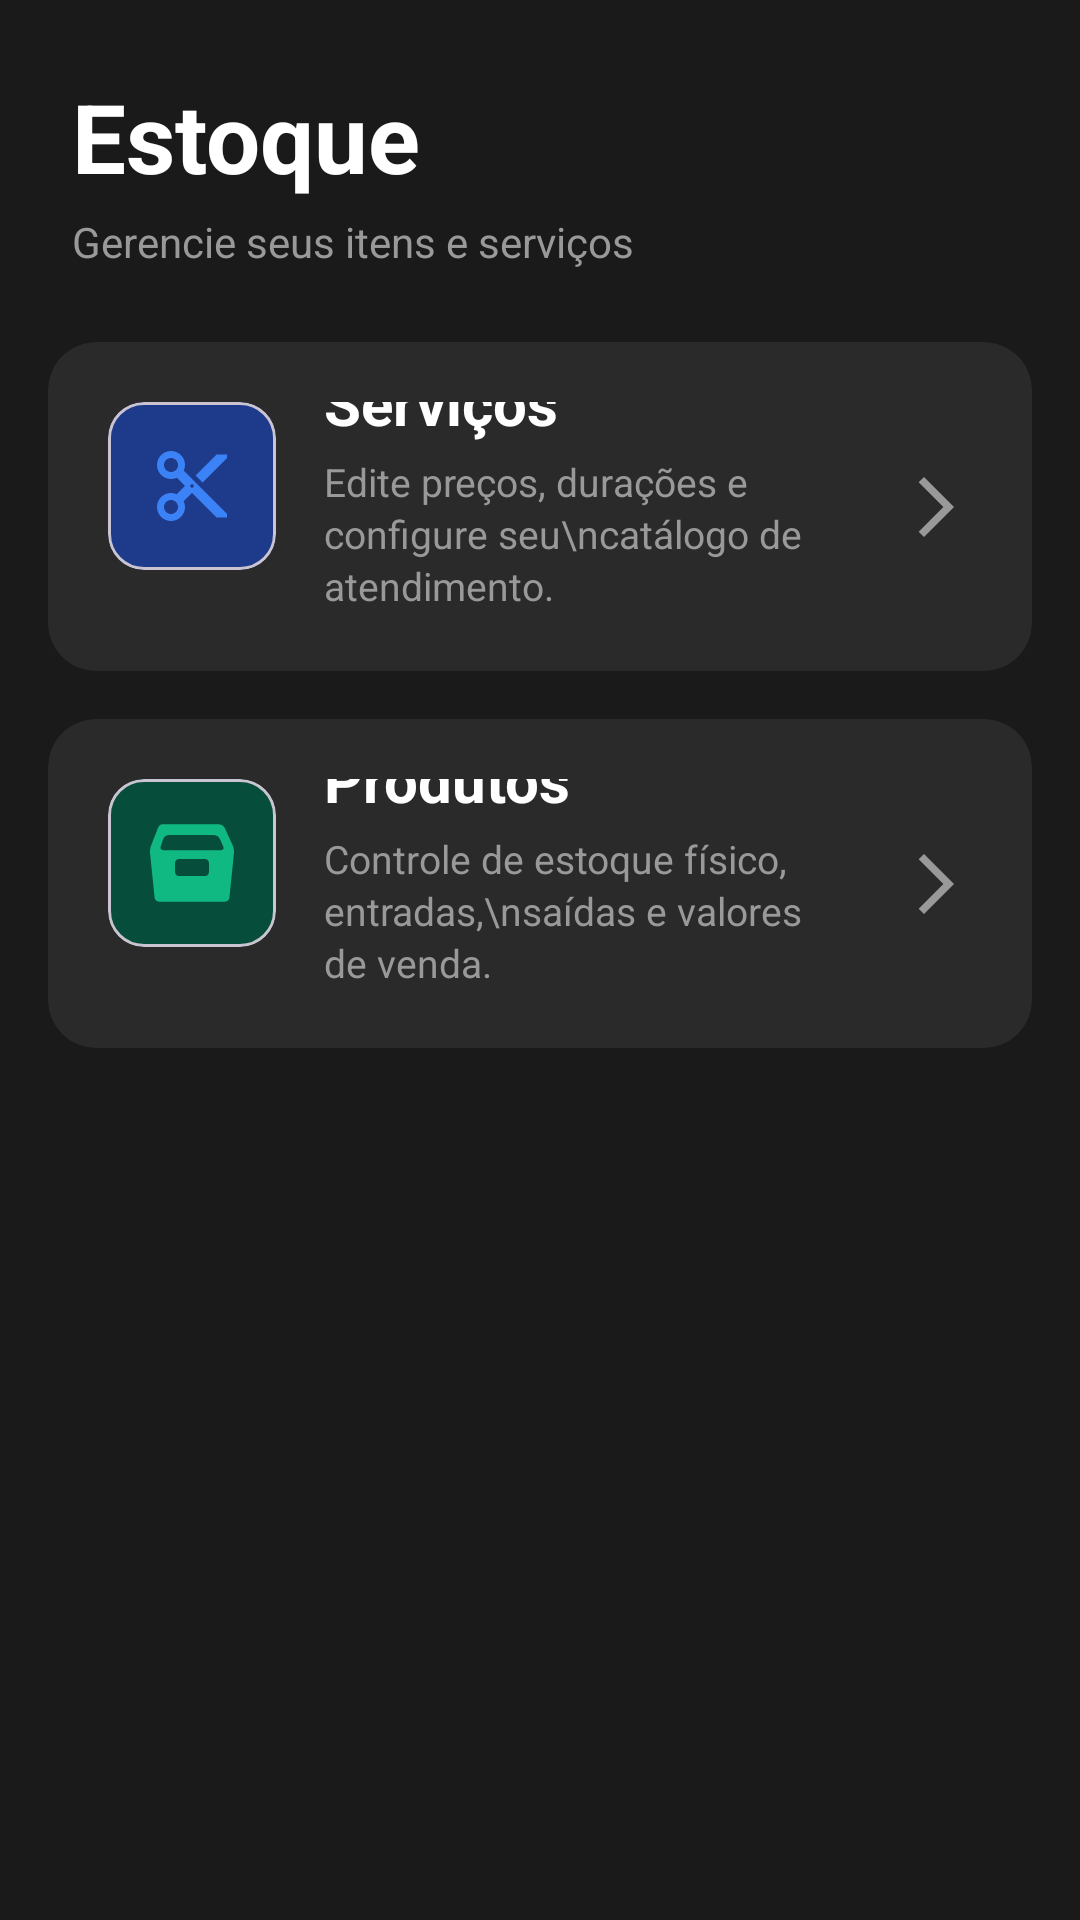

The Android layout XML behind this screen, and the referenced resources:
<!-- AndroidManifest.xml: application theme Theme.BarberPro -->
<!-- res/layout/fragment_stock.xml -->
<?xml version="1.0" encoding="utf-8"?>
<androidx.constraintlayout.widget.ConstraintLayout xmlns:android="http://schemas.android.com/apk/res/android"
    xmlns:app="http://schemas.android.com/apk/res-auto"
    xmlns:tools="http://schemas.android.com/tools"
    android:layout_width="match_parent"
    android:layout_height="match_parent"
    android:background="@color/background_dark"
    tools:context=".StockActivity">

    
    <LinearLayout
        android:id="@+id/headerLayout"
        android:layout_width="match_parent"
        android:layout_height="wrap_content"
        android:orientation="vertical"
        android:padding="24dp"
        app:layout_constraintTop_toTopOf="parent">

        <TextView
            android:layout_width="wrap_content"
            android:layout_height="wrap_content"
            android:text="Estoque"
            android:textSize="32sp"
            android:textStyle="bold"
            android:textColor="@android:color/white" />

        <TextView
            android:layout_width="wrap_content"
            android:layout_height="wrap_content"
            android:text="Gerencie seus itens e serviços"
            android:textSize="14sp"
            android:textColor="@color/text_secondary"
            android:layout_marginTop="4dp" />
    </LinearLayout>

    
    <LinearLayout
        android:id="@+id/cardsContainer"
        android:layout_width="match_parent"
        android:layout_height="wrap_content"
        android:orientation="vertical"
        android:paddingHorizontal="16dp"
        app:layout_constraintTop_toBottomOf="@id/headerLayout">

        
        <com.google.android.material.card.MaterialCardView
            android:id="@+id/servicosCard"
            android:layout_width="match_parent"
            android:layout_height="wrap_content"
            android:layout_marginBottom="16dp"
            app:cardBackgroundColor="@color/card_background"
            app:cardCornerRadius="16dp"
            app:cardElevation="0dp"
            app:strokeWidth="0dp">

            <androidx.constraintlayout.widget.ConstraintLayout
                android:layout_width="match_parent"
                android:layout_height="wrap_content"
                android:padding="20dp">

                
                <com.google.android.material.card.MaterialCardView
                    android:id="@+id/servicosIconContainer"
                    android:layout_width="56dp"
                    android:layout_height="56dp"
                    app:cardCornerRadius="12dp"
                    app:cardBackgroundColor="#1E3A8A"
                    app:cardElevation="0dp"
                    app:layout_constraintStart_toStartOf="parent"
                    app:layout_constraintTop_toTopOf="parent">

                    <ImageView
                        android:layout_width="28dp"
                        android:layout_height="28dp"
                        android:layout_gravity="center"
                        android:src="@drawable/ic_scissors"
                        app:tint="#3B82F6" />
                </com.google.android.material.card.MaterialCardView>

                
                <LinearLayout
                    android:layout_width="0dp"
                    android:layout_height="wrap_content"
                    android:orientation="vertical"
                    android:layout_marginStart="16dp"
                    android:layout_marginEnd="16dp"
                    app:layout_constraintStart_toEndOf="@id/servicosIconContainer"
                    app:layout_constraintEnd_toStartOf="@id/servicosArrow"
                    app:layout_constraintTop_toTopOf="@id/servicosIconContainer"
                    app:layout_constraintBottom_toBottomOf="@id/servicosIconContainer">

                    <TextView
                        android:layout_width="wrap_content"
                        android:layout_height="wrap_content"
                        android:text="Serviços"
                        android:textSize="20sp"
                        android:textStyle="bold"
                        android:textColor="@android:color/white" />

                    <TextView
                        android:layout_width="wrap_content"
                        android:layout_height="wrap_content"
                        android:text="Edite preços, durações e configure seu\ncatálogo de atendimento."
                        android:textSize="13sp"
                        android:textColor="@color/text_secondary"
                        android:layout_marginTop="4dp"
                        android:lineSpacingExtra="2dp" />
                </LinearLayout>

                
                <ImageView
                    android:id="@+id/servicosArrow"
                    android:layout_width="24dp"
                    android:layout_height="24dp"
                    android:src="@drawable/ic_arrow_forward"
                    app:tint="@color/text_secondary"
                    app:layout_constraintEnd_toEndOf="parent"
                    app:layout_constraintTop_toTopOf="parent"
                    app:layout_constraintBottom_toBottomOf="parent" />

            </androidx.constraintlayout.widget.ConstraintLayout>
        </com.google.android.material.card.MaterialCardView>

        
        <com.google.android.material.card.MaterialCardView
            android:id="@+id/produtosCard"
            android:layout_width="match_parent"
            android:layout_height="wrap_content"
            app:cardBackgroundColor="@color/card_background"
            app:cardCornerRadius="16dp"
            app:cardElevation="0dp"
            app:strokeWidth="0dp">

            <androidx.constraintlayout.widget.ConstraintLayout
                android:layout_width="match_parent"
                android:layout_height="wrap_content"
                android:padding="20dp">

                
                <com.google.android.material.card.MaterialCardView
                    android:id="@+id/produtosIconContainer"
                    android:layout_width="56dp"
                    android:layout_height="56dp"
                    app:cardCornerRadius="12dp"
                    app:cardBackgroundColor="#064E3B"
                    app:cardElevation="0dp"
                    app:layout_constraintStart_toStartOf="parent"
                    app:layout_constraintTop_toTopOf="parent">

                    <ImageView
                        android:layout_width="28dp"
                        android:layout_height="28dp"
                        android:layout_gravity="center"
                        android:src="@drawable/ic_stock"
                        app:tint="#10B981" />
                </com.google.android.material.card.MaterialCardView>

                
                <LinearLayout
                    android:layout_width="0dp"
                    android:layout_height="wrap_content"
                    android:orientation="vertical"
                    android:layout_marginStart="16dp"
                    android:layout_marginEnd="16dp"
                    app:layout_constraintStart_toEndOf="@id/produtosIconContainer"
                    app:layout_constraintEnd_toStartOf="@id/produtosArrow"
                    app:layout_constraintTop_toTopOf="@id/produtosIconContainer"
                    app:layout_constraintBottom_toBottomOf="@id/produtosIconContainer">

                    <TextView
                        android:layout_width="wrap_content"
                        android:layout_height="wrap_content"
                        android:text="Produtos"
                        android:textSize="20sp"
                        android:textStyle="bold"
                        android:textColor="@android:color/white" />

                    <TextView
                        android:layout_width="wrap_content"
                        android:layout_height="wrap_content"
                        android:text="Controle de estoque físico, entradas,\nsaídas e valores de venda."
                        android:textSize="13sp"
                        android:textColor="@color/text_secondary"
                        android:layout_marginTop="4dp"
                        android:lineSpacingExtra="2dp" />
                </LinearLayout>

                
                <ImageView
                    android:id="@+id/produtosArrow"
                    android:layout_width="24dp"
                    android:layout_height="24dp"
                    android:src="@drawable/ic_arrow_forward"
                    app:tint="@color/text_secondary"
                    app:layout_constraintEnd_toEndOf="parent"
                    app:layout_constraintTop_toTopOf="parent"
                    app:layout_constraintBottom_toBottomOf="parent" />

            </androidx.constraintlayout.widget.ConstraintLayout>
        </com.google.android.material.card.MaterialCardView>

    </LinearLayout>
</androidx.constraintlayout.widget.ConstraintLayout>
<!-- resources referenced by this layout -->
<resources>
  <color name="background_dark">#1A1A1A</color>
  <color name="card_background">#2A2A2A</color>
  <color name="text_secondary">#999999</color>
  <!-- drawable ic_arrow_forward (drawable) -->
  <vector xmlns:android="http://schemas.android.com/apk/res/android" android:autoMirrored="true" android:height="24dp" android:tint="#D4AF37" android:viewportHeight="24" android:viewportWidth="24" android:width="24dp">
  
      <path android:fillColor="@android:color/white" android:pathData="M6.23,20.23l1.77,1.77l10,-10l-10,-10l-1.77,1.77l8.23,8.23z"/>
  
  </vector>
  <!-- drawable ic_scissors (drawable) -->
  <vector xmlns:android="http://schemas.android.com/apk/res/android"
      android:width="24dp"
      android:height="24dp"
      android:viewportWidth="24"
      android:viewportHeight="24">
    <path
        android:fillColor="@color/gold"
        android:pathData="M9.64,7.64c0.23,-0.5 0.36,-1.05 0.36,-1.64 0,-2.21 -1.79,-4 -4,-4S2,3.79 2,6s1.79,4 4,4c0.59,0 1.14,-0.13 1.64,-0.36L10,12l-2.36,2.36C7.14,14.13 6.59,14 6,14c-2.21,0 -4,1.79 -4,4s1.79,4 4,4 4,-1.79 4,-4c0,-0.59 -0.13,-1.14 -0.36,-1.64L12,14l7,7h3v-1L9.64,7.64zM6,8C4.9,8 4,7.11 4,6s0.9,-2 2,-2 2,0.89 2,2 -0.9,2 -2,2zM6,20c-1.1,0 -2,-0.89 -2,-2s0.9,-2 2,-2 2,0.89 2,2 -0.9,2 -2,2zM12,12.5c-0.28,0 -0.5,-0.22 -0.5,-0.5s0.22,-0.5 0.5,-0.5 0.5,0.22 0.5,0.5 -0.22,0.5 -0.5,0.5zM19,3l-6,6 2,2 7,-7L22,3z"/>
  </vector>
  <!-- drawable ic_stock (drawable) -->
  <vector xmlns:android="http://schemas.android.com/apk/res/android"
      android:width="800dp"
      android:height="800dp"
      android:viewportWidth="226.51"
      android:viewportHeight="226.51">
    <path
        android:pathData="M186.27,9.01H38.93c0,0 -3.04,0 -6.8,0c-3.75,0 -8.58,4.54 -10.76,10.13L3.01,65.96c-2.19,5.59 -3.47,14.97 -2.86,20.95l12.29,119.77c0.61,5.98 5.98,10.82 11.99,10.82h177.67c6.01,0 11.38,-4.85 11.99,-10.82l12.29,-119.77c0.61,-5.98 -0.87,-15.27 -3.31,-20.75l-21.41,-47.24C199.16,13.44 192.27,9.01 186.27,9.01zM148.16,148.62H78.36c-6.01,0 -10.88,-4.87 -10.88,-10.88v-24.48c0,-6.01 4.87,-10.88 10.88,-10.88h69.8c6.01,0 10.88,4.87 10.88,10.88v24.48C159.04,143.74 154.17,148.62 148.16,148.62zM28.83,68.51l6.88,-20.2c1.94,-5.68 8.38,-10.3 14.39,-10.3h122.9c6.01,0 12.86,4.44 15.31,9.93l9.36,20.93c2.45,5.49 -0.44,9.93 -6.45,9.93H36.21C30.2,78.82 26.9,74.2 28.83,68.51z"
        android:fillColor="#D4AF37"/>
  </vector>
  <color name="gold">#D4AF37</color>
  <color name="gold_dark">#B8941F</color>
  <color name="button_text">#1A1A1A</color>
  <color name="gold_light">#E5C965</color>
  <color name="text_primary">#FFFFFF</color>
  <color name="text_hint">#666666</color>
  <style name="Widget.BarberPro.Button" parent="Widget.MaterialComponents.Button">
          <item name="cornerRadius">8dp</item>
          <item name="android:textAllCaps">false</item>
          <item name="android:textSize">16sp</item>
          <item name="android:textStyle">bold</item>
          <item name="elevation">0dp</item>
      </style>
  <style name="Widget.BarberPro.TextInputLayout" parent="Widget.MaterialComponents.TextInputLayout.OutlinedBox">
          <item name="boxStrokeColor">@color/input_stroke</item>
          <item name="boxStrokeWidth">1dp</item>
          <item name="hintTextColor">@color/text_secondary</item>
          <item name="android:textColorHint">@color/text_hint</item>
      </style>
  <color name="input_stroke">#3A3A3A</color>
</resources>
